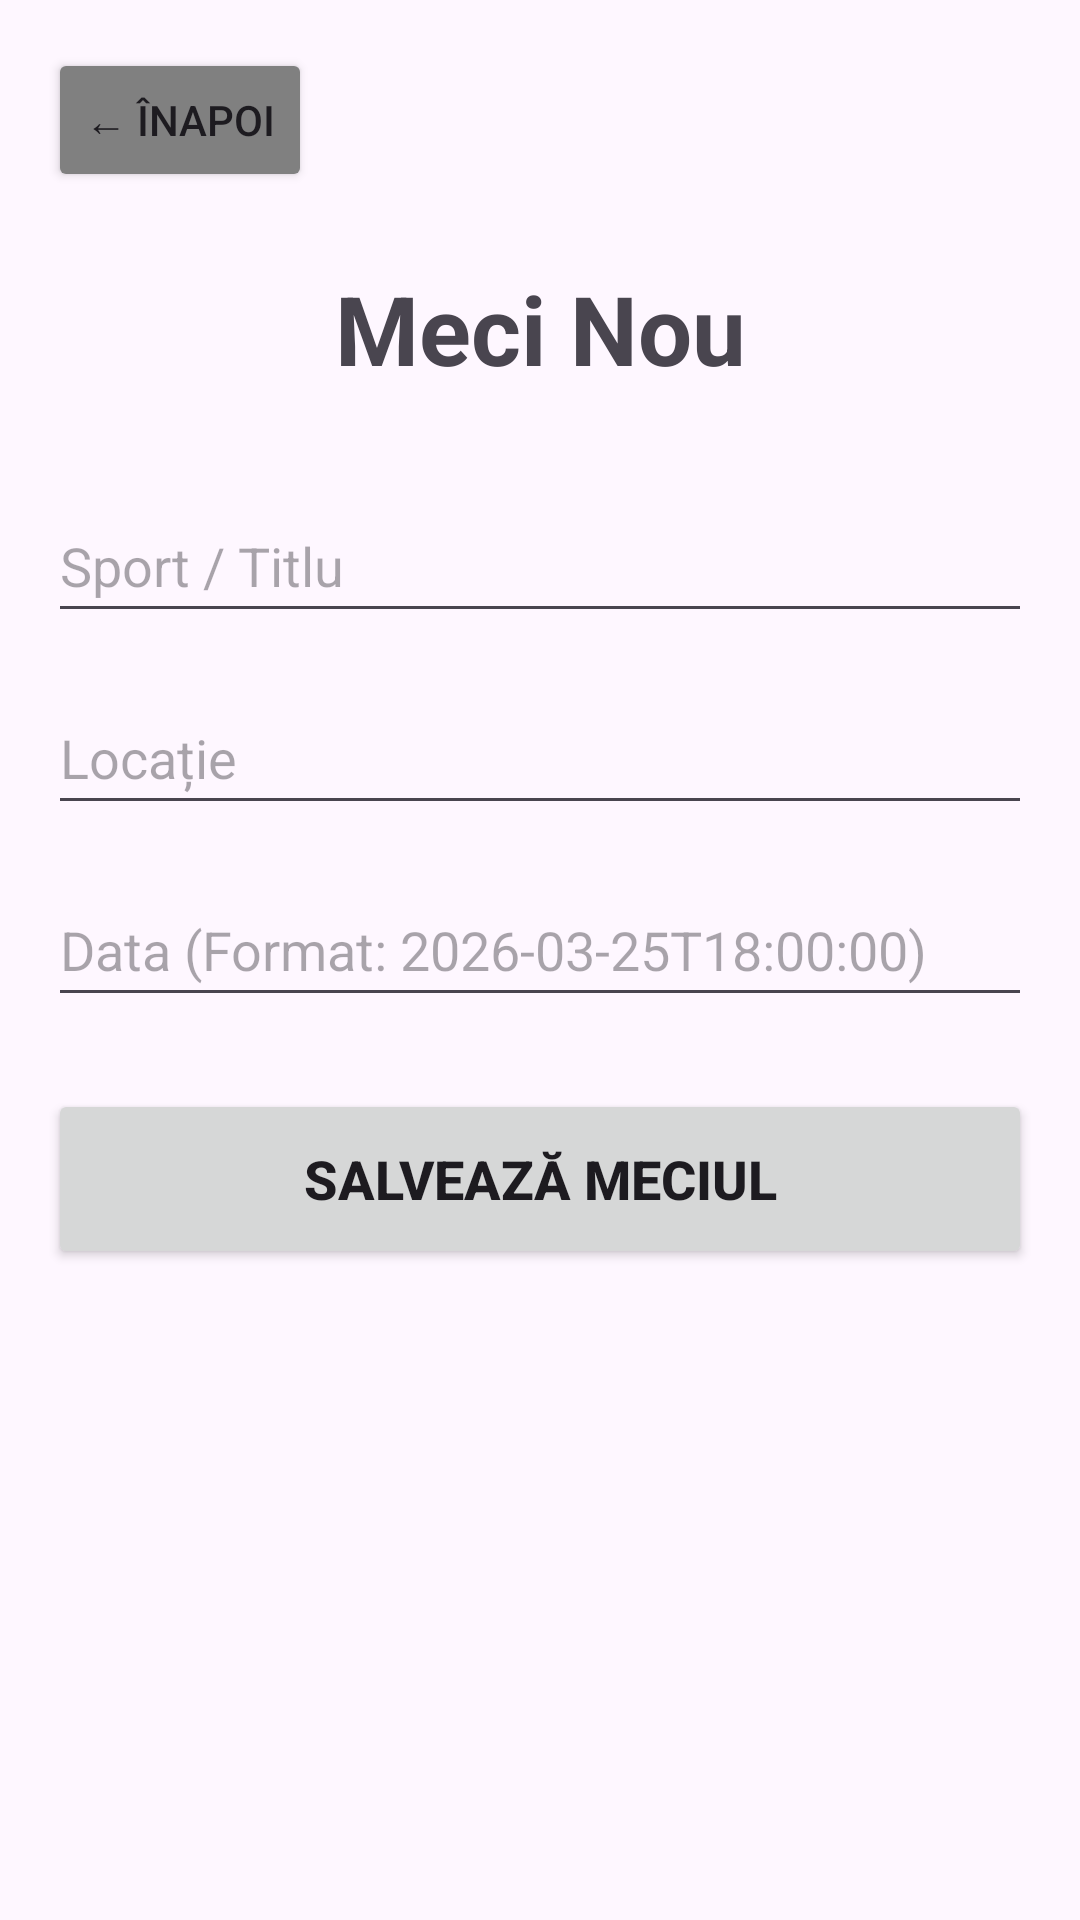

This screen was rendered from an Android layout file. Write that file and the resources it references.
<!-- AndroidManifest.xml: application theme Theme.GroupSportsApp -->
<!-- res/layout/activity_create_match.xml -->
<?xml version="1.0" encoding="utf-8"?>
<LinearLayout xmlns:android="http://schemas.android.com/apk/res/android"
    android:layout_width="match_parent"
    android:layout_height="match_parent"
    android:orientation="vertical"
    android:padding="16dp">

    <Button
        android:id="@+id/btnBack"
        android:layout_width="wrap_content"
        android:layout_height="wrap_content"
        android:text="← Înapoi"
        android:backgroundTint="#808080"
        android:layout_marginBottom="24dp"/>

    <TextView
        android:layout_width="match_parent"
        android:layout_height="wrap_content"
        android:text="Meci Nou"
        android:textSize="32sp"
        android:textStyle="bold"
        android:gravity="center"
        android:layout_marginBottom="32dp"/>

    <EditText
        android:id="@+id/etMatchTitle"
        android:layout_width="match_parent"
        android:layout_height="wrap_content"
        android:hint="Sport / Titlu "
        android:inputType="text"
        android:minHeight="48dp"
        android:layout_marginBottom="16dp"/>

    <EditText
        android:id="@+id/etMatchLocation"
        android:layout_width="match_parent"
        android:layout_height="wrap_content"
        android:hint="Locație"
        android:inputType="text"
        android:minHeight="48dp"
        android:layout_marginBottom="16dp"/>

    <EditText
        android:id="@+id/etMatchTime"
        android:layout_width="match_parent"
        android:layout_height="wrap_content"
        android:hint="Data (Format: 2026-03-25T18:00:00)"
        android:inputType="text"
        android:minHeight="48dp"
        android:layout_marginBottom="24dp"/>

    <Button
        android:id="@+id/btnSubmitMatch"
        android:layout_width="match_parent"
        android:layout_height="60dp"
        android:text="Salvează Meciul"
        android:textSize="18sp"
        android:textStyle="bold"/>

</LinearLayout>
<!-- resources referenced by this layout -->
<resources>
  <style name="Theme.GroupSportsApp" parent="Base.Theme.GroupSportsApp" />
  <style name="Base.Theme.GroupSportsApp" parent="Theme.Material3.DayNight.NoActionBar">
          
          
      </style>
</resources>
